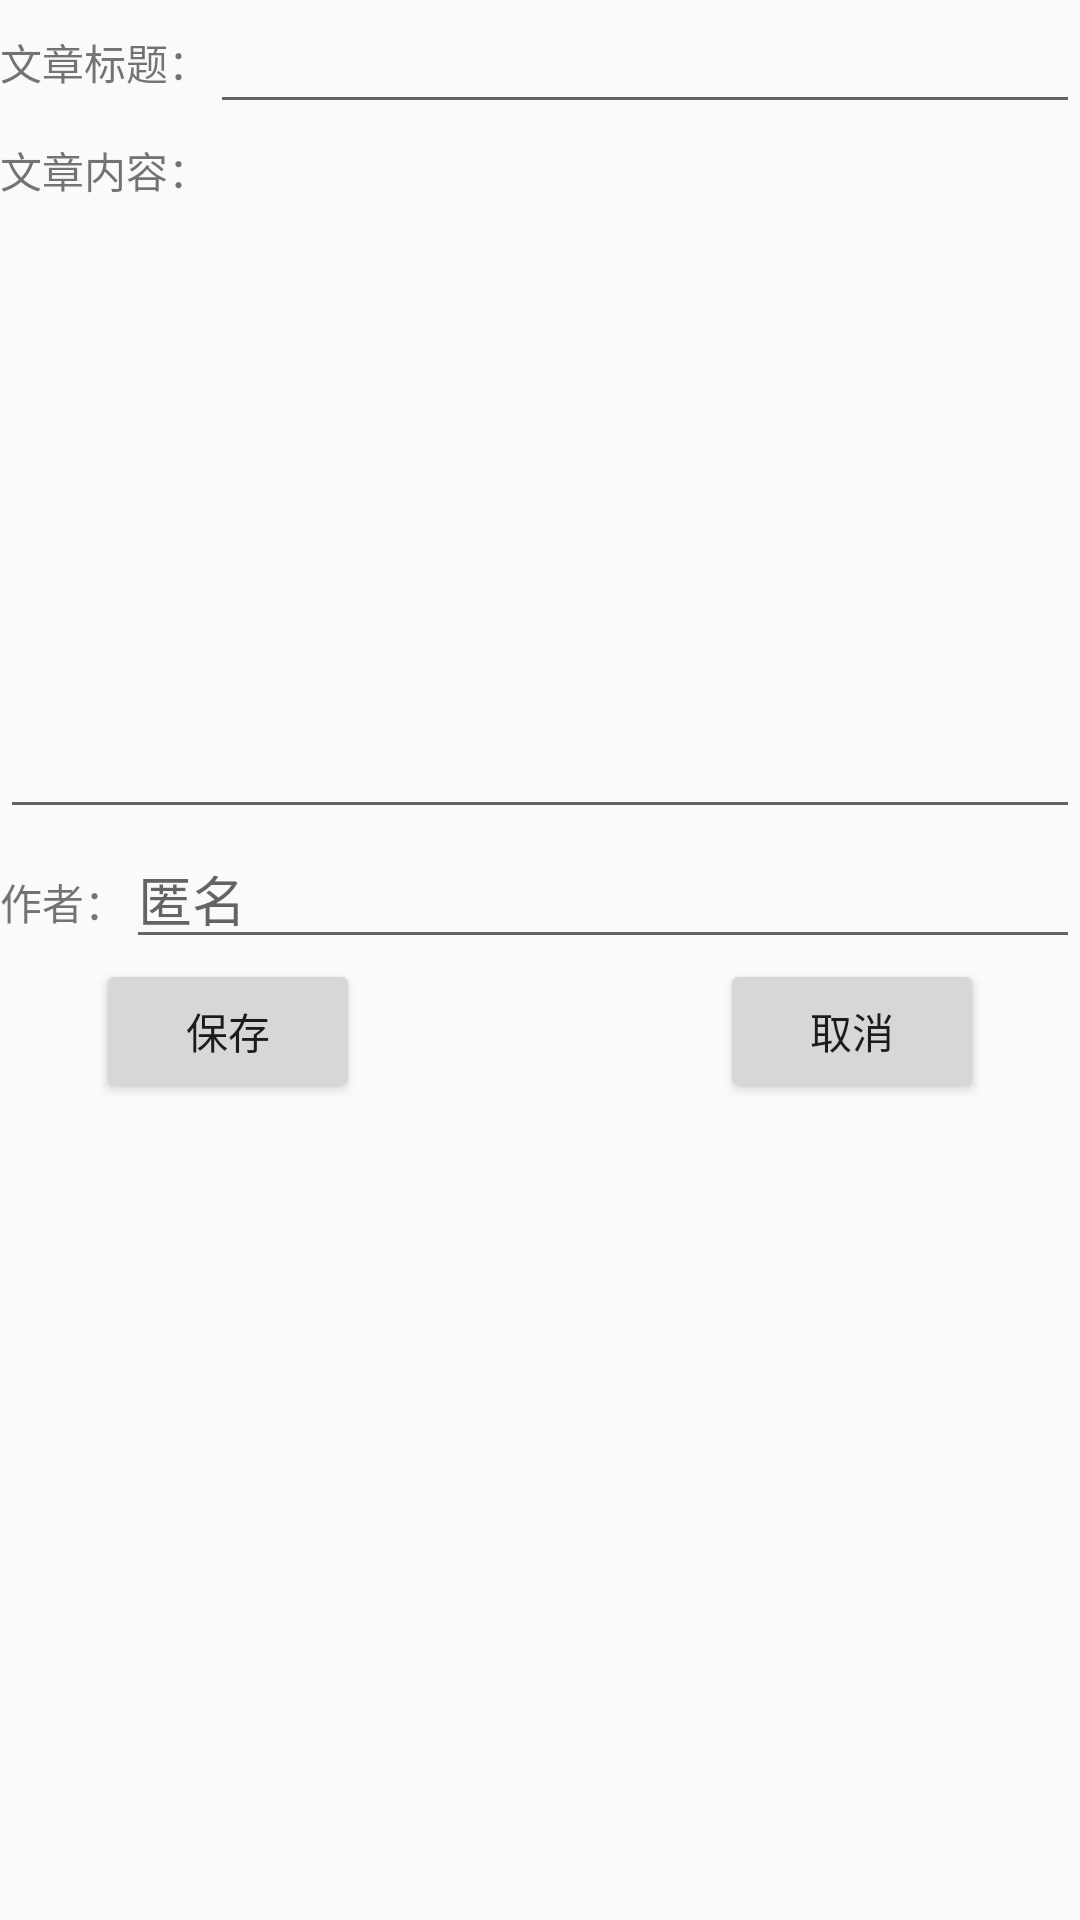

Produce the Android XML layout that renders to this screen, including the resource entries it uses.
<!-- AndroidManifest.xml: application theme AppTheme -->
<!-- res/layout/activity_new_file.xml -->
<?xml version="1.0" encoding="utf-8"?>
<LinearLayout xmlns:android="http://schemas.android.com/apk/res/android"
    xmlns:tools="http://schemas.android.com/tools"
    android:id="@+id/activity_new_file"
    android:layout_width="match_parent"
    android:layout_height="match_parent"
    android:orientation="vertical"
    tools:context="com.example.ygb.myfirstproject.Activity.NewFileActivity">


    <LinearLayout
        android:layout_width="match_parent"
        android:layout_height="wrap_content">

        <TextView
            android:layout_width="wrap_content"
            android:layout_height="match_parent"
            android:gravity="center"
            android:text="文章标题："
            android:id="@+id/textView" />

        <EditText
            android:layout_width="match_parent"
            android:layout_height="wrap_content"
            android:id="@+id/et_title"
            android:layout_weight="1" />

    </LinearLayout>

    <LinearLayout
        android:layout_width="match_parent"
        android:layout_height="wrap_content"
        android:orientation="vertical">
        <Space
            android:layout_width="match_parent"
            android:layout_height="15px" />

        <TextView
            android:layout_width="wrap_content"
            android:layout_height="30dp"
            android:text="文章内容："/>

        <EditText
            android:id="@+id/et_file"
            android:layout_width="match_parent"
            android:gravity="left"
            android:layout_height="600px" />

    </LinearLayout>
    <LinearLayout
        android:layout_width="match_parent"
        android:layout_height="wrap_content"
        android:orientation="horizontal">
        <TextView
            android:layout_width="wrap_content"
            android:layout_height="wrap_content"
            android:text="作者："
            />
        <EditText
            android:layout_width="match_parent"
            android:layout_height="wrap_content"
            android:id="@+id/et_author"
            android:hint="匿名"
            />
    </LinearLayout>
    <LinearLayout
        android:layout_width="match_parent"
        android:layout_height="wrap_content"
        android:orientation="horizontal"
        android:gravity="center">

        <Button
            android:layout_width="wrap_content"
            android:layout_height="wrap_content"
            android:text="保存"
            android:id="@+id/btn_save" />

        <Space
            android:layout_width="120dp"
            android:layout_height="wrap_content" />
        <Button
            android:layout_gravity="right"
            android:layout_width="wrap_content"
            android:layout_height="wrap_content"
            android:id="@+id/btn_cancle"
            android:text="取消"/>
    </LinearLayout>

</LinearLayout>
<!-- resources referenced by this layout -->
<resources>
  <style name="AppTheme" parent="Theme.AppCompat.Light.DarkActionBar">
          
          <item name="colorPrimary">@color/colorPrimary</item>
          <item name="colorPrimaryDark">@color/colorPrimaryDark</item>
          <item name="colorAccent">@color/colorAccent</item>
      </style>
  <color name="colorPrimary">#3F51B5</color>
  <color name="colorPrimaryDark">#303F9F</color>
  <color name="colorAccent">#FF4081</color>
</resources>
